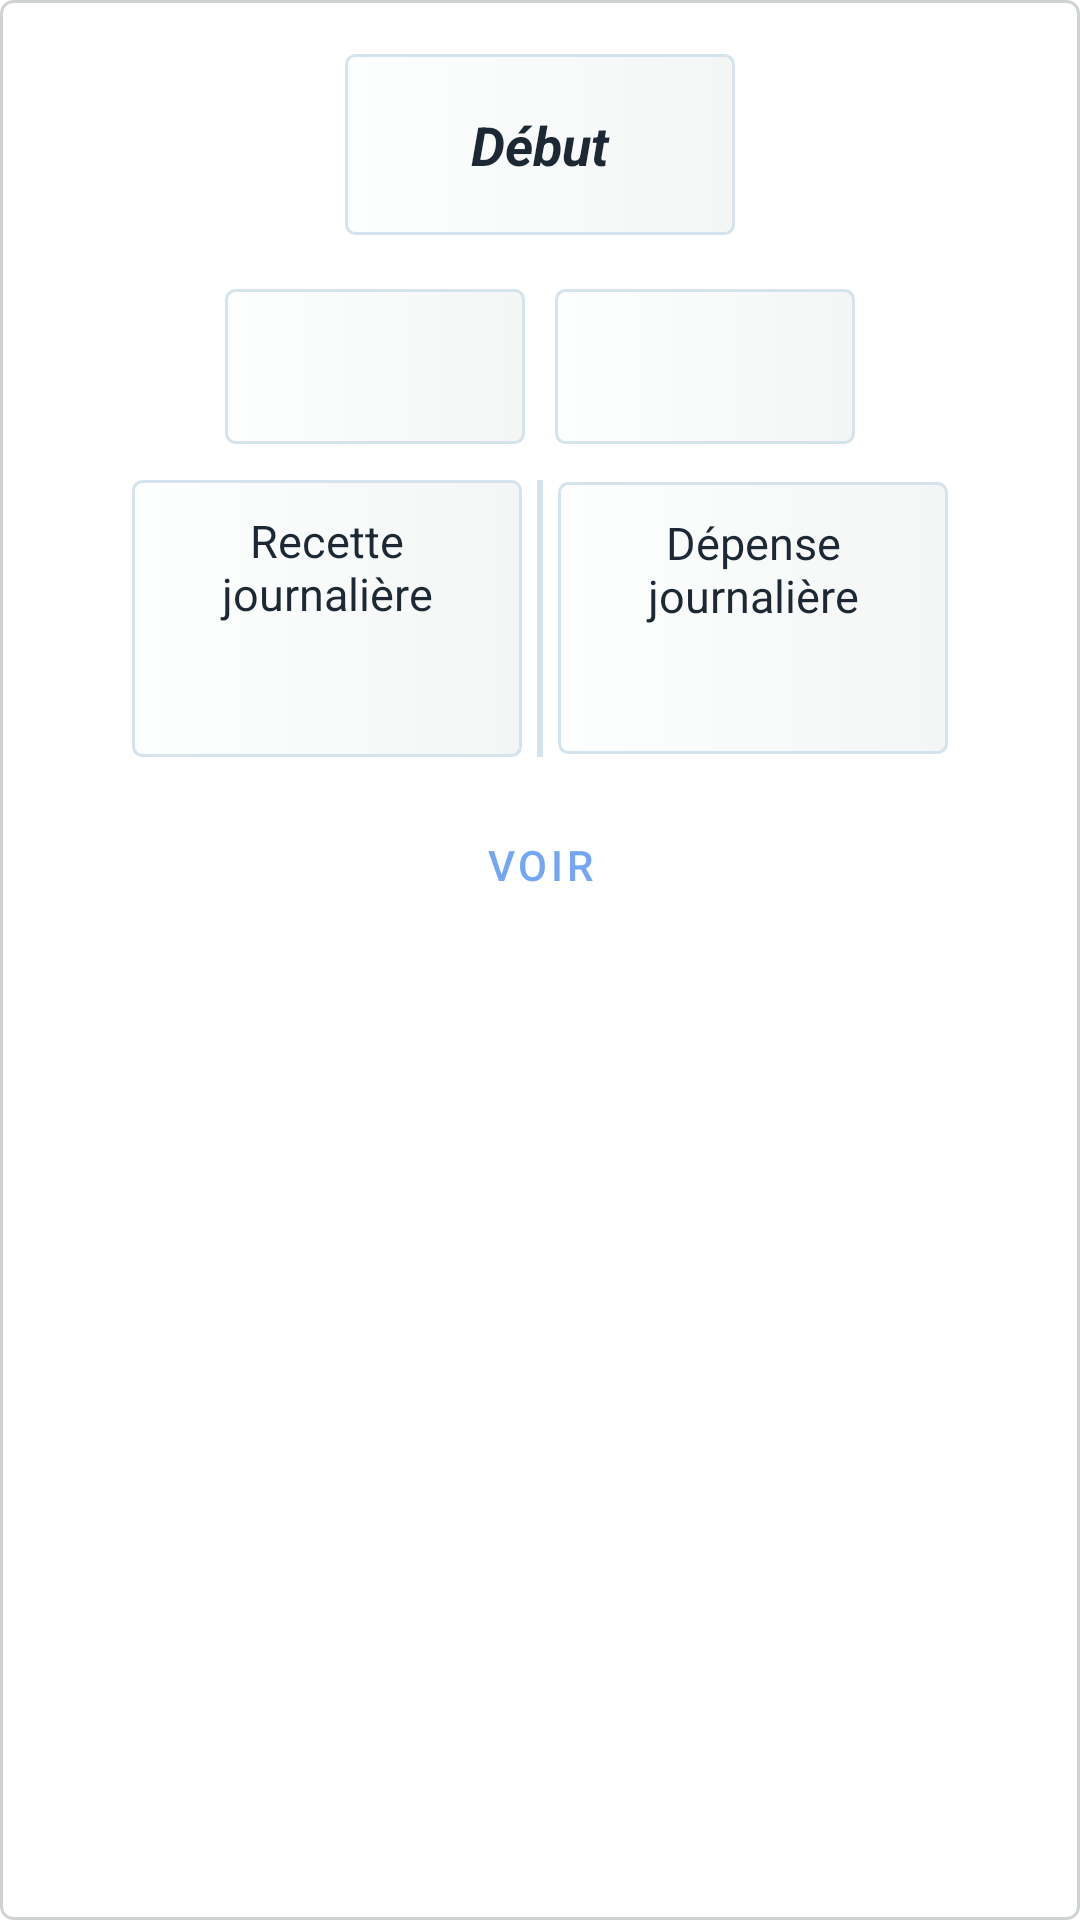

The Android layout XML behind this screen, and the referenced resources:
<!-- AndroidManifest.xml: application theme Theme.Recipe -->
<!-- res/layout/listing_all_action.xml -->
<?xml version="1.0" encoding="utf-8"?>
<LinearLayout xmlns:android="http://schemas.android.com/apk/res/android"
    android:layout_width="match_parent"
    android:layout_height="wrap_content"
    android:orientation="vertical"
    xmlns:app="http://schemas.android.com/apk/res-auto"
    android:paddingVertical="@dimen/sp18"
    android:paddingHorizontal="@dimen/sp10"
    android:layout_marginBottom="@dimen/sp20"
    android:background="@drawable/bg_action_item_listing">

    <LinearLayout
        android:layout_marginBottom="@dimen/sp18"
        android:layout_width="match_parent"
        android:layout_height="wrap_content"
        android:gravity="center"
        android:orientation="vertical">
        <TextView
            android:id="@+id/text_view_state"
            android:textColor="@color/black"
            android:textSize="@dimen/sp18"
            android:padding="@dimen/sp18"
            android:background="@drawable/bg_container"
            android:textStyle="italic|bold"
            android:textAlignment="center"
            android:layout_width="130sp"
            android:layout_height="wrap_content"
            android:text="@string/action_state"/>
    </LinearLayout>

    <LinearLayout
        android:layout_marginBottom="@dimen/sp12"
        android:gravity="center"
        android:layout_width="match_parent"
        android:layout_height="wrap_content"
        android:orientation="horizontal">
        <TextView
            android:textColor="@color/black"
            android:background="@drawable/bg_container"
            android:textStyle="italic|bold"
            app:icon="@drawable/ic_search"
            android:textSize="@dimen/sp16"
            android:padding="@dimen/sp15"
            android:id="@+id/text_view_starttime"
            android:textAlignment="center"
            android:layout_width="100sp"
            android:layout_height="wrap_content"/>

        <TextView
            android:textColor="@color/black"
            android:layout_marginStart="@dimen/sp10"
            android:background="@drawable/bg_container"
            android:textStyle="italic|bold"
            android:textSize="@dimen/sp16"
            android:textAlignment="center"
            android:padding="@dimen/sp15"
            android:id="@+id/text_view_endtime"
            android:layout_width="100sp"
            android:layout_height="wrap_content"/>

    </LinearLayout>

    <LinearLayout
        android:layout_marginBottom="@dimen/sp12"
        android:gravity="center"
        android:layout_width="match_parent"
        android:layout_height="wrap_content"
        android:orientation="horizontal">
        <LinearLayout
            android:padding="@dimen/sp10"
            android:background="@drawable/bg_container"
            android:textStyle="italic|bold"
            android:layout_width="130sp"
            android:layout_height="wrap_content"
            android:orientation="vertical">
            <TextView
                android:textAlignment="center"
                android:layout_marginBottom="5sp"
                android:textSize="15sp"
                android:textColor="@color/black"
                android:layout_width="match_parent"
                android:layout_height="wrap_content"
                android:text="@string/amount_daily_recipe"/>
            <TextView
                android:id="@+id/text_view_amount_daily_recipe"
                android:textStyle="bold|normal"
                android:textAlignment="center"
                android:layout_marginBottom="5sp"
                android:textSize="18sp"
                android:textColor="@color/black"
                android:layout_width="match_parent"
                android:layout_height="wrap_content"/>
        </LinearLayout>

        <LinearLayout
            android:layout_marginHorizontal="@dimen/sp5"
            android:background="@color/border_light"
            android:layout_width="2sp"
            android:layout_height="match_parent"
            android:orientation="vertical"/>

        <LinearLayout
            android:padding="@dimen/sp10"
            android:background="@drawable/bg_container"
            android:textStyle="italic|bold"
            android:layout_width="130sp"
            android:layout_height="wrap_content"
            android:orientation="vertical">
            <TextView
                android:textAlignment="center"
                android:layout_marginBottom="5sp"
                android:textSize="15sp"
                android:textColor="@color/black"
                android:layout_width="match_parent"
                android:layout_height="wrap_content"
                android:text="@string/amount_daily_expense"/>
            <TextView
                android:textAlignment="center"
                android:id="@+id/text_view_amount_daily_expense"
                android:textStyle="bold|normal"
                android:layout_marginBottom="5sp"
                android:textSize="17sp"
                android:textColor="@color/black"
                android:layout_width="match_parent"
                android:layout_height="wrap_content"
                />
        </LinearLayout>

    </LinearLayout>

    <Button
        style="@style/Widget.MaterialComponents.Button.OutlinedButton"
        android:id="@+id/button_more"
        app:icon="@drawable/ic_eye"
        android:layout_gravity="center"
        android:layout_width="wrap_content"
        android:layout_height="wrap_content"
        android:text="@string/button_eye"/>
</LinearLayout>
<!-- resources referenced by this layout -->
<resources>
  <color name="black">#1C2833</color>
  <color name="border_light">#d5e3ec</color>
  <dimen name="sp10">10sp</dimen>
  <dimen name="sp12">12sp</dimen>
  <dimen name="sp15">15sp</dimen>
  <dimen name="sp16">16sp</dimen>
  <dimen name="sp18">18sp</dimen>
  <dimen name="sp20">20sp</dimen>
  <dimen name="sp5">5sp</dimen>
  <!-- drawable bg_action_item_listing (drawable) -->
  <?xml version="1.0" encoding="utf-8"?>
  <shape xmlns:android="http://schemas.android.com/apk/res/android" android:shape="rectangle">
      <corners android:radius="4sp"/>
      <stroke android:width="1sp" android:color="#D0D3D4"/>
  </shape>
  <!-- drawable bg_container (drawable) -->
  <?xml version="1.0" encoding="utf-8"?>
  <shape xmlns:android="http://schemas.android.com/apk/res/android" android:shape="rectangle">
      <solid android:color="@color/white"/>
      <stroke android:color="@color/border_light" android:width="1sp"/>
      <corners android:radius="3sp"/>
      <gradient android:startColor="#FDFEFE" android:endColor="#F4F6F6"/>
  </shape>
  <!-- drawable ic_eye (drawable) -->
  <vector android:height="24dp" android:tint="#1C2833"
      android:viewportHeight="24" android:viewportWidth="24"
      android:width="24dp" xmlns:android="http://schemas.android.com/apk/res/android">
      <path android:fillColor="@android:color/white" android:pathData="M12,4.5C7,4.5 2.73,7.61 1,12c1.73,4.39 6,7.5 11,7.5s9.27,-3.11 11,-7.5c-1.73,-4.39 -6,-7.5 -11,-7.5zM12,17c-2.76,0 -5,-2.24 -5,-5s2.24,-5 5,-5 5,2.24 5,5 -2.24,5 -5,5zM12,9c-1.66,0 -3,1.34 -3,3s1.34,3 3,3 3,-1.34 3,-3 -1.34,-3 -3,-3z"/>
  </vector>
  <!-- drawable ic_search (drawable) -->
  <vector android:height="24dp" android:tint="#1C2833"
      android:viewportHeight="24" android:viewportWidth="24"
      android:width="24dp" xmlns:android="http://schemas.android.com/apk/res/android">
      <path android:fillColor="@android:color/white" android:pathData="M15.5,14h-0.79l-0.28,-0.27C15.41,12.59 16,11.11 16,9.5 16,5.91 13.09,3 9.5,3S3,5.91 3,9.5 5.91,16 9.5,16c1.61,0 3.09,-0.59 4.23,-1.57l0.27,0.28v0.79l5,4.99L20.49,19l-4.99,-5zM9.5,14C7.01,14 5,11.99 5,9.5S7.01,5 9.5,5 14,7.01 14,9.5 11.99,14 9.5,14z"/>
  </vector>
  <string name="action_state">Début</string>
  <string name="amount_daily_expense">Dépense journalière</string>
  <string name="amount_daily_recipe">Recette journalière</string>
  <string name="button_eye">Voir</string>
  <style name="Theme.Recipe" parent="Base.Theme.Recipe" />
  <color name="white">#FFFFFFFF</color>
  <style name="Base.Theme.Recipe" parent="Theme.MaterialComponents.Light.DarkActionBar">
          
          <item name="colorPrimary">@color/colorPrimary</item>
          <item name="colorSecondary">@color/colorSecondary</item>
          <item name="colorOutline">@color/border_light</item>
      </style>
  <color name="colorPrimary">#74a7f3</color>
  <color name="colorSecondary">#1B4F72</color>
</resources>
